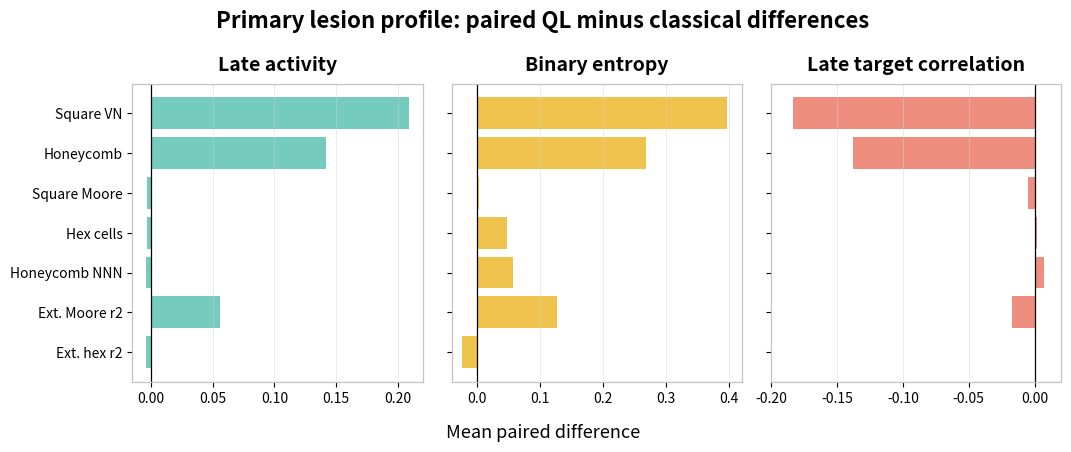
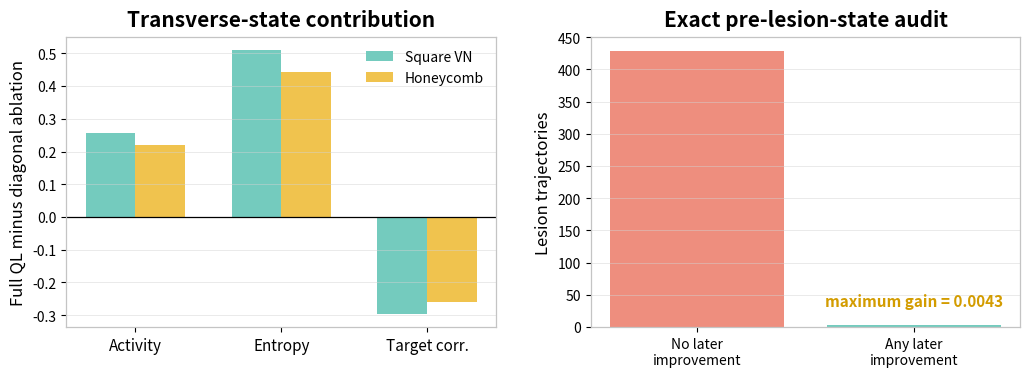
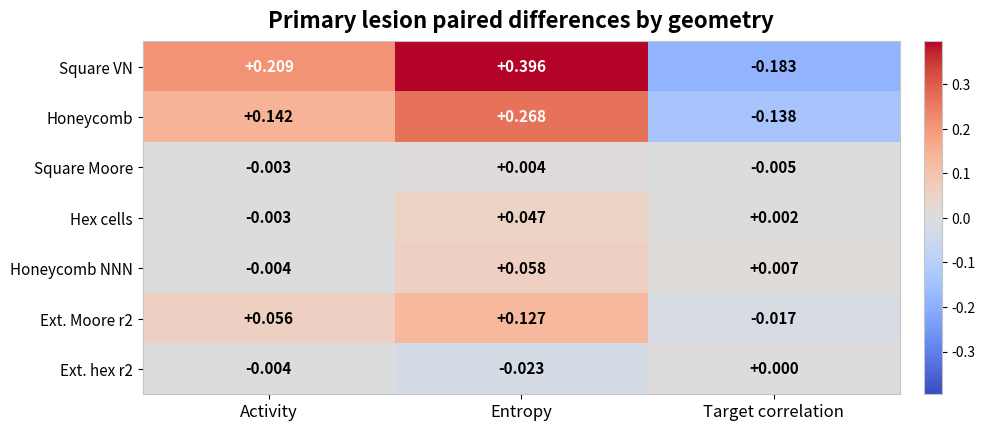

These figures' Python source, in order:
#!/usr/bin/env python3
"""
Generate white-background paper figures equivalent in layout/orientation to the
three figures used in the IEEE manuscript.

Outputs:
  figures/primary_geometry_effects.pdf
  figures/mechanism_recovery.pdf
  figures/primary_heatmap.pdf
"""

from pathlib import Path
import numpy as np
import matplotlib.pyplot as plt

OUT = Path('figures')
OUT.mkdir(parents=True, exist_ok=True)

# Verified numerical summaries used throughout the paper.
GEOMETRIES = [
    'Square VN',
    'Honeycomb',
    'Square Moore',
    'Hex cells',
    'Honeycomb NNN',
    'Ext. Moore r2',
    'Ext. hex r2',
]

PRIMARY = {
    'Late activity': np.array([0.209, 0.142, -0.003, -0.003, -0.004, 0.056, -0.004]),
    'Binary entropy': np.array([0.396, 0.268, 0.004, 0.047, 0.058, 0.127, -0.023]),
    'Late target correlation': np.array([-0.183, -0.138, -0.005, 0.002, 0.007, -0.017, 0.000]),
}

ABLATION_GEOMS = ['Square VN', 'Honeycomb']
ABLATION = {
    'Activity': np.array([0.258, 0.221]),
    'Entropy': np.array([0.509, 0.442]),
    'Target corr.': np.array([-0.296, -0.261]),
}

# White-background palette.
WHITE = '#FFFFFF'
BLACK = '#000000'
TEAL = '#74CBBE'
MUSTARD = '#F0C34E'
SALMON = '#EE8E7E'
GRID = '#D3D3D3'
BORDER = '#C4C4C4'
HEATMAP = 'coolwarm'


def style_axes(ax):
    ax.set_facecolor(WHITE)
    for spine in ax.spines.values():
        spine.set_color(BORDER)
        spine.set_linewidth(0.9)
    ax.tick_params(colors=BLACK, labelsize=10)
    ax.xaxis.label.set_color(BLACK)
    ax.yaxis.label.set_color(BLACK)
    ax.title.set_color(BLACK)
    ax.grid(axis='x' if False else 'y', color=GRID, linewidth=0.6, alpha=0.55)


def save(fig, name):
    fig.patch.set_facecolor(WHITE)
    fig.savefig(OUT / name, bbox_inches='tight', facecolor=WHITE)
    plt.close(fig)


# 1. Primary geometry effects: three horizontal panels.
def primary_geometry_effects():
    fig, axes = plt.subplots(1, 3, figsize=(10.8, 4.65), sharey=True)
    fig.patch.set_facecolor(WHITE)
    fig.suptitle('Primary lesion profile: paired QL minus classical differences',
                 fontsize=16, fontweight='bold', y=0.98, color=BLACK)

    colors = [TEAL, MUSTARD, SALMON]
    xlims = [(-0.015, 0.22), (-0.04, 0.42), (-0.20, 0.02)]

    for ax, (title, values), color, xlim in zip(axes, PRIMARY.items(), colors, xlims):
        style_axes(ax)
        y = np.arange(len(GEOMETRIES))
        ax.barh(y, values, color=color, edgecolor='none')
        ax.set_title(title, fontsize=14, fontweight='bold', pad=10)
        ax.set_xlim(*xlim)
        ax.axvline(0, color=BLACK, linewidth=0.9)
        ax.invert_yaxis()
        ax.grid(axis='x', color=GRID, linewidth=0.6, alpha=0.55)
        ax.grid(axis='y', visible=False)
        ax.set_yticks(y)
        ax.set_yticklabels(GEOMETRIES, fontsize=10)

    axes[0].set_yticklabels(GEOMETRIES, fontsize=10)
    axes[1].tick_params(labelleft=False)
    axes[2].tick_params(labelleft=False)
    fig.supxlabel('Mean paired difference', fontsize=13, y=0.05, color=BLACK)
    fig.subplots_adjust(left=0.12, right=0.98, top=0.82, bottom=0.18, wspace=0.10)
    save(fig, 'primary_geometry_effects.pdf')


# 2. Mechanism and recovery: two-panel figure.
def mechanism_recovery():
    fig, axes = plt.subplots(1, 2, figsize=(10.6, 4.2))
    fig.patch.set_facecolor(WHITE)

    # Left panel: grouped bars.
    ax = axes[0]
    style_axes(ax)
    cats = list(ABLATION.keys())
    x = np.arange(len(cats))
    w = 0.34
    ax.bar(x - w/2, [ABLATION[c][0] for c in cats], width=w, color=TEAL, label='Square VN', edgecolor='none')
    ax.bar(x + w/2, [ABLATION[c][1] for c in cats], width=w, color=MUSTARD, label='Honeycomb', edgecolor='none')
    ax.axhline(0, color=BLACK, linewidth=0.9)
    ax.set_xticks(x)
    ax.set_xticklabels(cats, fontsize=11)
    ax.set_ylabel('Full QL minus diagonal ablation', fontsize=12)
    ax.set_title('Transverse-state contribution', fontsize=15, fontweight='bold', pad=8)
    ax.grid(axis='y', color=GRID, linewidth=0.6, alpha=0.55)
    ax.grid(axis='x', visible=False)
    leg = ax.legend(frameon=False, fontsize=10, loc='upper right')
    for t in leg.get_texts():
        t.set_color(BLACK)

    # Right panel: audit counts.
    ax2 = axes[1]
    style_axes(ax2)
    labels = ['No later\nimprovement', 'Any later\nimprovement']
    counts = [428, 4]
    ax2.bar(labels, counts, color=[SALMON, TEAL], edgecolor='none')
    ax2.set_ylabel('Lesion trajectories', fontsize=12)
    ax2.set_title('Exact pre-lesion-state audit', fontsize=15, fontweight='bold', pad=8)
    ax2.grid(axis='y', color=GRID, linewidth=0.6, alpha=0.55)
    ax2.grid(axis='x', visible=False)
    ax2.set_ylim(0, 450)
    ax2.text(1, 28, 'maximum gain = 0.0043', ha='center', va='bottom', fontsize=11,
             color='#D39C00', fontweight='bold')

    fig.subplots_adjust(left=0.08, right=0.98, top=0.86, bottom=0.17, wspace=0.22)
    save(fig, 'mechanism_recovery.pdf')


# 3. Heatmap.
def primary_heatmap():
    matrix = np.vstack([
        PRIMARY['Late activity'],
        PRIMARY['Binary entropy'],
        PRIMARY['Late target correlation'],
    ]).T

    fig, ax = plt.subplots(figsize=(10.2, 4.9))
    fig.patch.set_facecolor(WHITE)
    ax.set_facecolor(WHITE)
    vmax = np.max(np.abs(matrix))
    im = ax.imshow(matrix, aspect='auto', cmap=HEATMAP, vmin=-vmax, vmax=vmax)

    ax.set_xticks(np.arange(3))
    ax.set_xticklabels(['Activity', 'Entropy', 'Target correlation'], fontsize=12)
    ax.set_yticks(np.arange(len(GEOMETRIES)))
    ax.set_yticklabels(GEOMETRIES, fontsize=11)
    ax.set_title('Primary lesion paired differences by geometry', fontsize=16, fontweight='bold', pad=10)

    for spine in ax.spines.values():
        spine.set_color(BORDER)
        spine.set_linewidth(0.8)

    for i in range(matrix.shape[0]):
        for j in range(matrix.shape[1]):
            val = matrix[i, j]
            txt_color = 'white' if abs(val) >= 0.20 else 'black'
            ax.text(j, i, f'{val:+.3f}', ha='center', va='center', fontsize=11,
                    color=txt_color, fontweight='bold')

    cbar = fig.colorbar(im, ax=ax, fraction=0.030, pad=0.03)
    cbar.ax.tick_params(labelsize=10, colors=BLACK)
    cbar.outline.set_edgecolor(BORDER)

    fig.subplots_adjust(left=0.16, right=0.95, top=0.86, bottom=0.14)
    save(fig, 'primary_heatmap.pdf')


if __name__ == '__main__':
    primary_geometry_effects()
    mechanism_recovery()
    primary_heatmap()
    print(f'Wrote figures to: {OUT.resolve()}')
